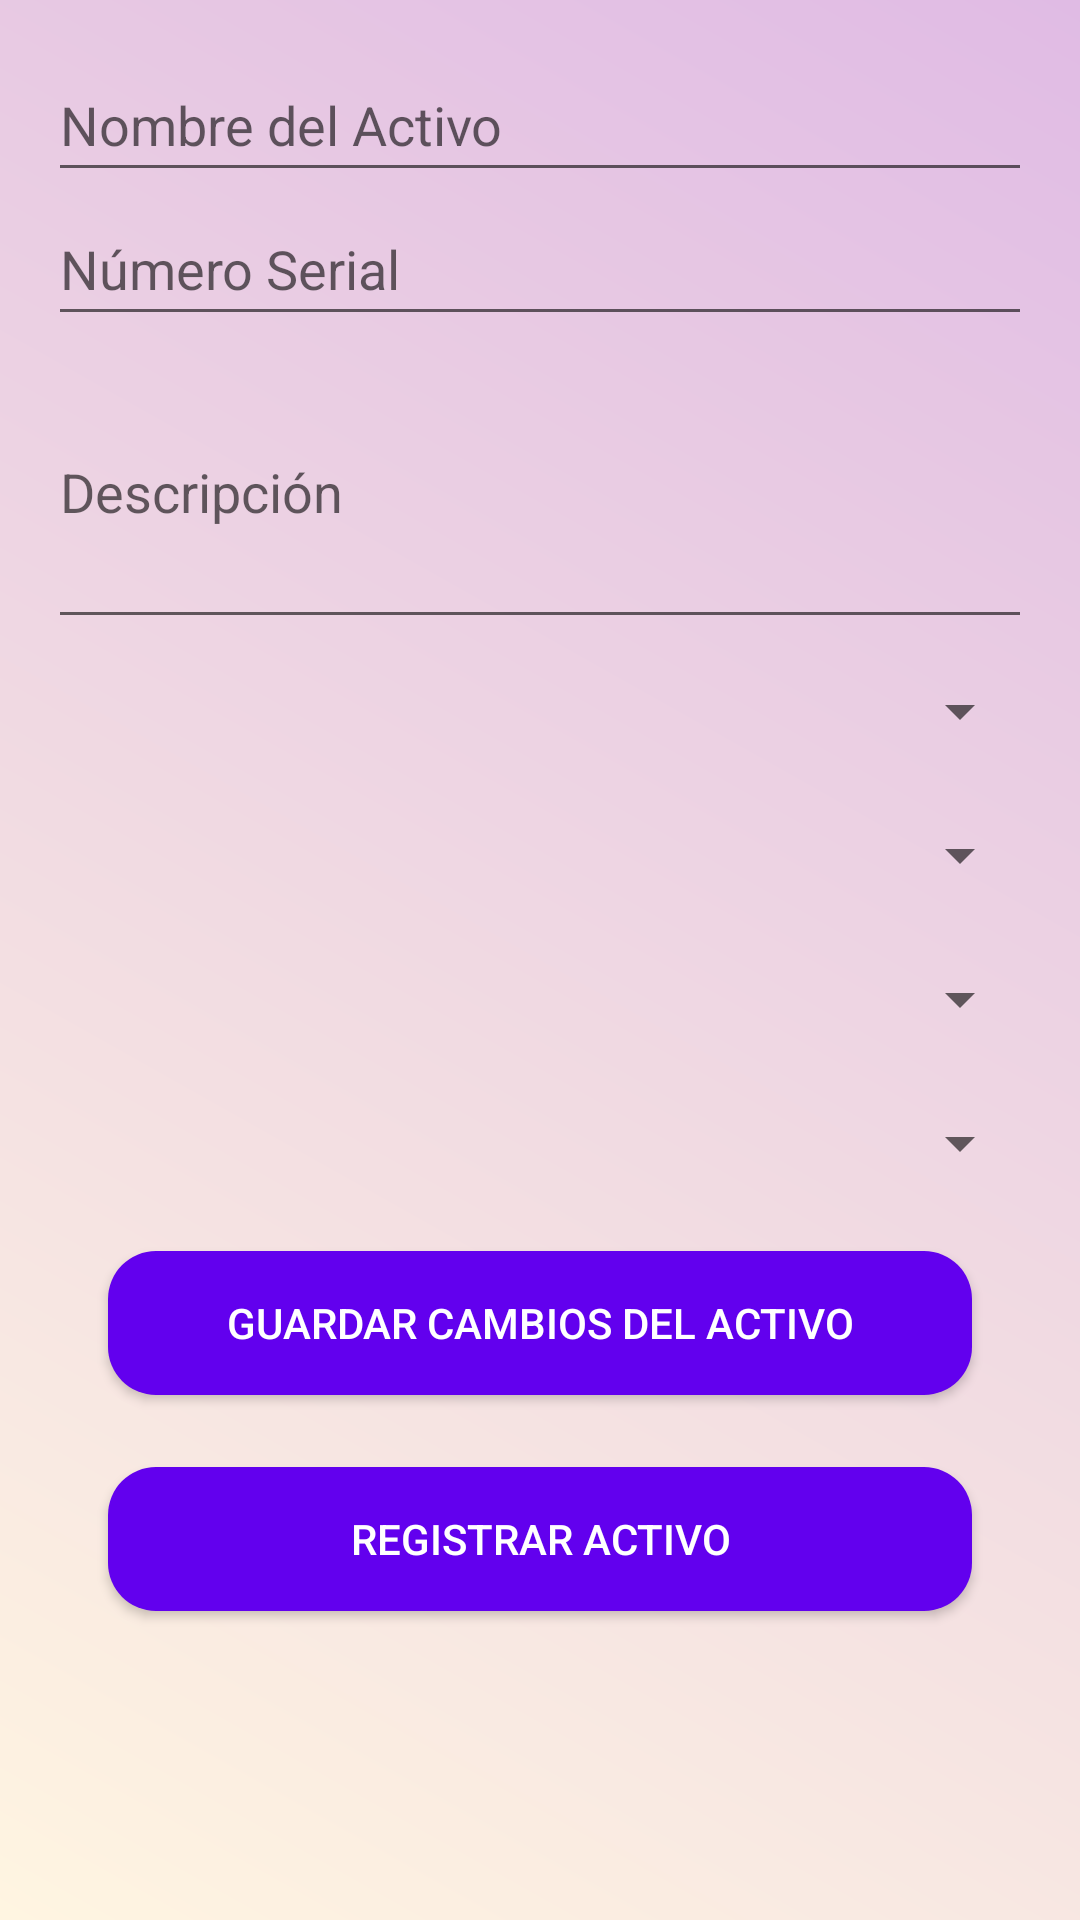

Here is an Android app screen rendered from its layout file. Give the layout XML and the strings, colors and styles it references.
<!-- AndroidManifest.xml: application theme Theme.TEC_RFID -->
<!-- res/layout/activity_modify_item.xml -->
<?xml version="1.0" encoding="utf-8"?>
<LinearLayout xmlns:android="http://schemas.android.com/apk/res/android"
    android:layout_width="match_parent"
    android:layout_height="match_parent"
    android:orientation="vertical"
    android:padding="16dp"
    android:background="@drawable/background_gradient">

    <EditText
        android:id="@+id/item_name"
        android:layout_width="match_parent"
        android:layout_height="wrap_content"
        android:hint="Nombre del Activo"
        android:minHeight="48dp" />

    <EditText
        android:id="@+id/serial_number"
        android:layout_width="match_parent"
        android:layout_height="wrap_content"
        android:hint="Número Serial"
        android:minHeight="48dp" />

    <EditText
        android:id="@+id/summary"
        android:layout_width="match_parent"
        android:layout_height="101dp"
        android:hint="Descripción"
        android:minHeight="48dp" />

    <Spinner
        android:id="@+id/department_spinner"
        android:layout_width="match_parent"
        android:layout_height="wrap_content"
        android:prompt="@string/select_department"
        android:minHeight="48dp" />

    <Spinner
        android:id="@+id/room_spinner"
        android:layout_width="match_parent"
        android:layout_height="wrap_content"
        android:prompt="@string/select_room"
        android:minHeight="48dp" />

    <Spinner
        android:id="@+id/employee_spinner"
        android:layout_width="match_parent"
        android:layout_height="wrap_content"
        android:prompt="@string/select_employee"
        android:minHeight="48dp" />

    <Spinner
        android:id="@+id/state_spinner"
        android:layout_width="match_parent"
        android:layout_height="wrap_content"
        android:prompt="@string/select_state"
        android:minHeight="48dp" />

    <Button
        android:id="@+id/save_button"
        android:layout_width="match_parent"
        android:layout_height="wrap_content"
        android:text="Guardar cambios del Activo"
        android:backgroundTint="@color/purple_500"
        android:textColor="@android:color/white"
        android:layout_marginTop="12dp"
        android:layout_marginBottom="12dp"
        android:elevation="4dp"
        android:padding="10dp"
        android:layout_marginStart="20dp"
        android:layout_marginEnd="20dp"
        android:background="@drawable/rounded_button" />

    <Button
        android:id="@+id/register_button"
        android:layout_width="match_parent"
        android:layout_height="wrap_content"
        android:text="Registrar Activo"
        android:backgroundTint="@color/purple_500"
        android:textColor="@android:color/white"
        android:layout_marginTop="12dp"
        android:layout_marginBottom="12dp"
        android:elevation="4dp"
        android:padding="10dp"
        android:layout_marginStart="20dp"
        android:layout_marginEnd="20dp"
        android:background="@drawable/rounded_button" />
</LinearLayout>
<!-- resources referenced by this layout -->
<resources>
  <!-- drawable background_gradient (drawable) -->
  <?xml version="1.0" encoding="utf-8"?>
  <layer-list xmlns:android="http://schemas.android.com/apk/res/android">
      <item>
          <shape android:shape="rectangle">
              <gradient
                  android:startColor="#FFF5E1"
              android:endColor="#E0BBE4"
              android:angle="45" />
          </shape>
      </item>
  </layer-list>
  <!-- drawable rounded_button (drawable) -->
  <?xml version="1.0" encoding="utf-8"?>
  <shape xmlns:android="http://schemas.android.com/apk/res/android">
      <corners android:radius="16dp" /> 
      <solid android:color="?attr/colorPrimary" /> 
      <padding android:left="10dp" android:top="10dp" android:right="10dp" android:bottom="10dp" />
  </shape>
  <string name="select_department">Seleccionar Departamento</string>
  <string name="select_employee">Seleccionar Empleado</string>
  <string name="select_room">Seleccionar Sala</string>
  <string name="select_state">Seleccionar Estado</string>
  <style name="Theme.TEC_RFID" parent="Theme.MaterialComponents.DayNight.DarkActionBar">
          
          
          <item name="android:windowBackground">@color/beige</item>
          <item name="colorPrimary">@color/purple_500</item>
          <item name="colorPrimaryVariant">@color/purple_700</item>
          <item name="colorOnPrimary">@android:color/white</item>
          <item name="colorSecondary">@color/teal_200</item>
      </style>
  <!-- not gathered from this repository: default colours our renderer supplied (Android Studio template values) -->
  <color name="purple_500">#FF6200EE</color>
  <color name="purple_700">#FF3700B3</color>
  <color name="teal_200">#FF03DAC5</color>
</resources>
